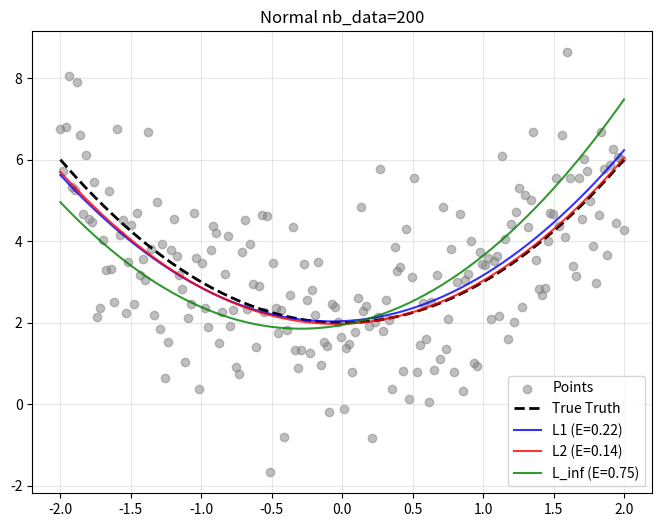
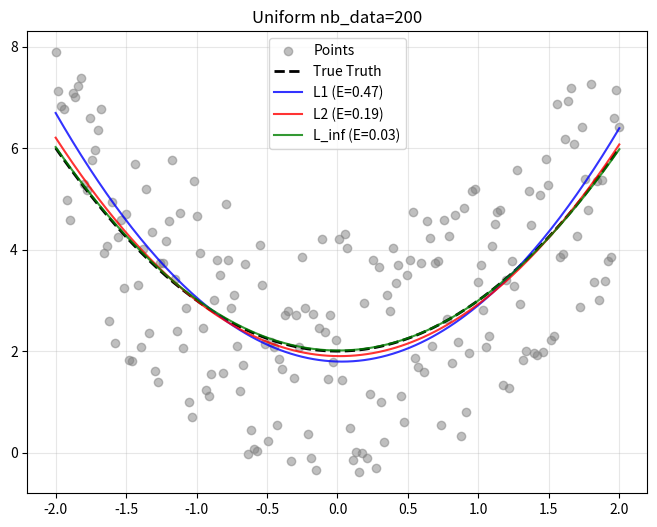
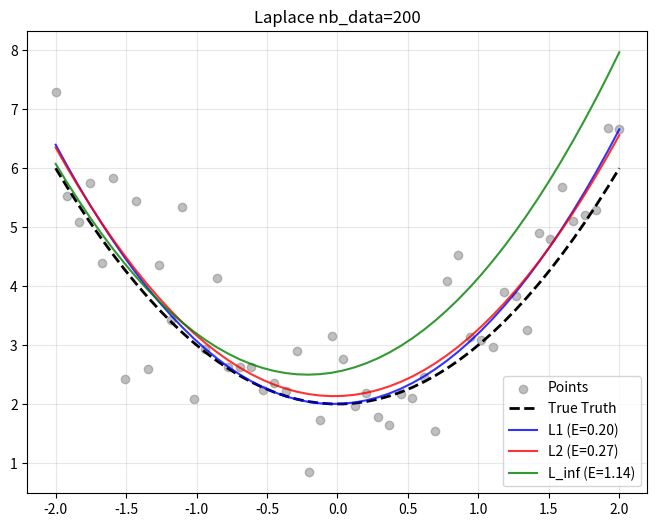

These charts were generated, in order, by the following Python code:
import numpy as np
import matplotlib.pyplot as plt
from scipy.optimize import minimize

np.random.seed(42)
true_params=np.array([1,0,2])
NB_Data=200

def calculateY(x,params):
    a,b,c=params
    # f(x)=ax^2+bx+c
    return a*x**2+b*x+c
 
def generate_normal_data(true_params,NB_Data):
    x = np.linspace(-2, 2, NB_Data)
    y_true=calculateY(x,true_params)
    noise=np.random.normal(0,1.5,size=len(x))
    y=y_true+noise
    return x,y,y_true


def generate_uniform_data(true_params,NB_Data):
    x = np.linspace(-2, 2, NB_Data)
    y_true=calculateY(x,true_params)
    noise=np.random.uniform(-2.5,2.5,size=len(x))
    y=y_true+noise
    return x,y,y_true

def generate_laplace_data(true_params):
    x = np.linspace(-2, 2, 50)
    y_true = calculateY(x, true_params)
    noise = np.random.laplace(0, 0.5, size=len(x))
    y = y_true + noise
    return x, y, y_true

def loss_l1(params,x,y):
    y_guess=calculateY(x,params)
    return np.sum(np.abs(y-y_guess))

def loss_l2(params,x,y):
    y_guess=calculateY(x,params)
    return np.sum((y-y_guess)**2)

def loss_l_inf(params,x,y):
    y_guess=calculateY(x,params)
    return np.max(np.abs(y-y_guess))

def experiment(data_type,ax,NB_Data):
    if data_type=="Uniform":
        x,y,y_true=generate_uniform_data(true_params,NB_Data)
        title = "Uniform"
    elif data_type == "Laplace":
        x, y, y_true = generate_laplace_data(true_params)
        title= "Laplace"
    else:
        x,y,y_true=generate_normal_data(true_params,NB_Data)
        title = "Normal"
    initial = [1,1,1]
    res_l1 = minimize(loss_l1, initial, args=(x, y), method='Nelder-Mead')
    res_l2 = minimize(loss_l2, initial, args=(x, y), method='Nelder-Mead')
    res_l_inf = minimize(loss_l_inf, initial, args=(x, y), method='Nelder-Mead')

    e_l1 = np.sum(np.abs(true_params - res_l1.x))
    e_l2 = np.sum(np.abs(true_params - res_l2.x))
    e_l_inf = np.sum(np.abs(true_params - res_l_inf.x))
    ax.set_title(title + " nb_data=" + str(NB_Data))

    ax.scatter(x, y, color='gray', alpha=0.5, label='Points')
    ax.plot(x, y_true, 'k--', linewidth=2, label='True Truth ')
    
    ax.plot(x, calculateY(x, res_l1.x), 'b-', alpha=0.8, label=f'L1 (E={e_l1:.2f})')
    ax.plot(x, calculateY(x, res_l2.x), 'r-', alpha=0.8, label=f'L2 (E={e_l2:.2f})')
    ax.plot(x, calculateY(x, res_l_inf.x), 'g-', alpha=0.8, label=f'L_inf (E={e_l_inf:.2f})')


    ax.legend()
    ax.grid(True, alpha=0.3)
    
    return {
        "L1_Error": e_l1,
        "L2_Error": e_l2,
        "L_inf_Error": e_l_inf
    }


plt.figure(figsize=(8, 6)) 
ax1 = plt.gca() 
res_normal = experiment('Normal', ax1, NB_Data) 


plt.figure(figsize=(8, 6))
ax2 = plt.gca() 
res_uniform = experiment('Uniform', ax2, NB_Data) 

plt.figure(figsize=(8, 6))
ax3 = plt.gca()
res_laplace = experiment('Laplace', ax3, NB_Data)

print(f"Normal e_L1: {res_normal['L1_Error']:.4f},e_L2: {res_normal['L2_Error']:.4f},e_L_inf: {res_normal['L_inf_Error']:.4f}")
print(f"Uniform e_L1: {res_uniform['L1_Error']:.4f},e_L2: {res_uniform['L2_Error']:.4f},e_L_inf: {res_uniform['L_inf_Error']:.4f}")
print(f"Laplace e_L1: {res_laplace['L1_Error']:.4f},e_L2: {res_laplace['L2_Error']:.4f},e_L_inf: {res_laplace['L_inf_Error']:.4f}")

plt.show()
